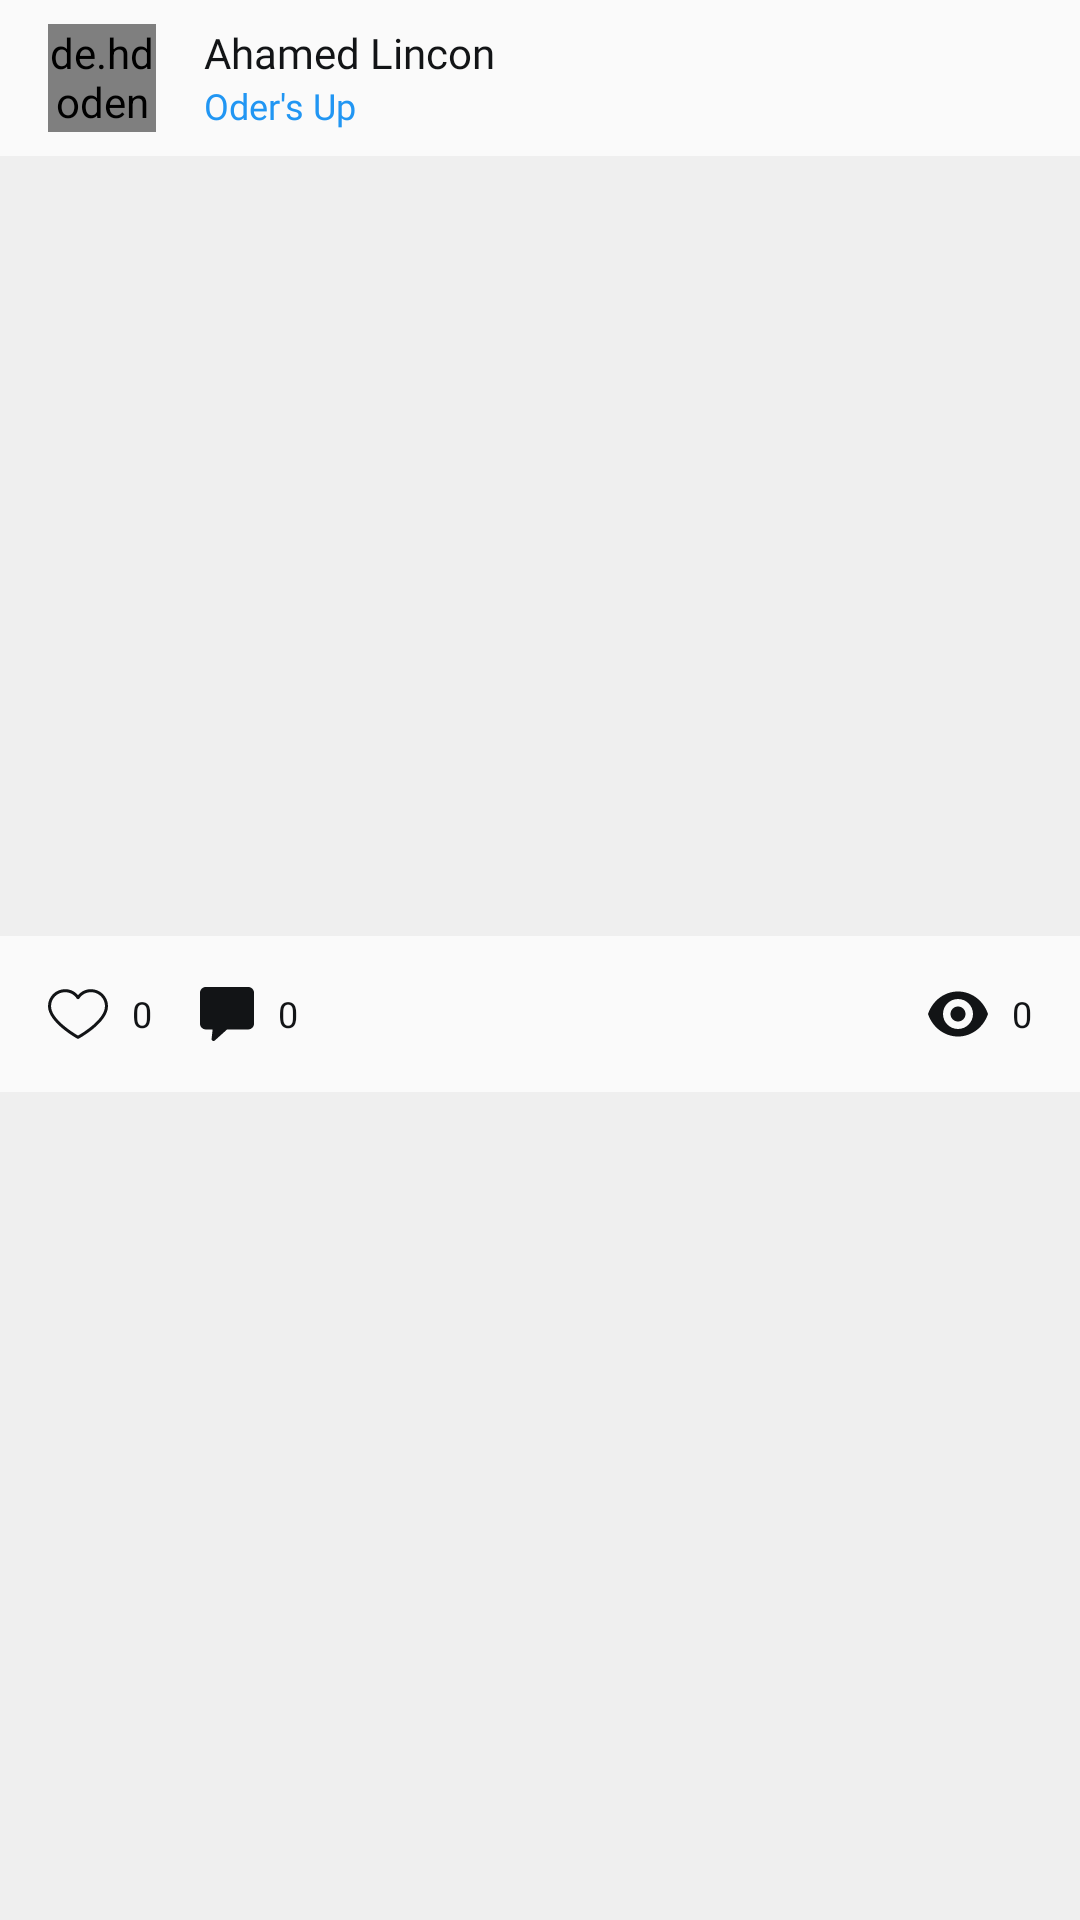

Android layout source for this screen:
<!-- AndroidManifest.xml: application theme AppTheme -->
<!-- res/layout/feed_layout.xml -->
<?xml version="1.0" encoding="utf-8"?>
<androidx.cardview.widget.CardView xmlns:android="http://schemas.android.com/apk/res/android"
    xmlns:app="http://schemas.android.com/apk/res-auto"
    xmlns:tools="http://schemas.android.com/tools"
    android:layout_width="match_parent"
    android:layout_height="wrap_content"
    android:clickable="true"
    android:foreground="?android:attr/selectableItemBackground"
    android:orientation="vertical"
    app:cardBackgroundColor="@color/colorBackground"
    app:cardCornerRadius="0dp"
    app:cardElevation="0dp">

    <LinearLayout
        android:layout_width="match_parent"
        android:layout_height="match_parent"
        android:orientation="vertical">

        <LinearLayout
            android:layout_width="match_parent"
            android:layout_height="wrap_content"
            android:background="@color/colorCard"
            android:orientation="horizontal"
            android:paddingLeft="16dp"
            android:paddingTop="8dp"
            android:paddingRight="16dp"
            android:paddingBottom="8dp">

            <de.hdodenhof.circleimageview.CircleImageView
                android:id="@+id/profile"
                android:layout_width="36dp"
                android:layout_height="36dp"
                android:layout_gravity="center_vertical"
                android:src="@drawable/img_user"></de.hdodenhof.circleimageview.CircleImageView>

            <LinearLayout
                android:layout_width="wrap_content"
                android:layout_height="wrap_content"
                android:layout_marginLeft="16dp"
                android:gravity="center_vertical"
                android:orientation="vertical">

                <TextView
                    android:id="@+id/name"
                    android:layout_width="wrap_content"
                    android:layout_height="wrap_content"
                    android:fontFamily="@font/montserrat_bold"
                    android:text="Ahamed Lincon"
                    android:textColor="@color/colorText"
                    android:textSize="14sp"></TextView>

                <TextView
                    android:id="@+id/restaurant"
                    android:layout_width="wrap_content"
                    android:layout_height="wrap_content"
                    android:fontFamily="@font/montserrat_bold"
                    android:text="Oder's Up"
                    android:textColor="@color/colorBlue"
                    android:textSize="12sp"></TextView>

            </LinearLayout>

        </LinearLayout>

        <ImageView
            android:id="@+id/post_image"
            android:layout_width="match_parent"
            android:layout_height="260dp"
            android:scaleType="centerCrop"
            android:adjustViewBounds="true"></ImageView>

        <RelativeLayout
            android:layout_width="fill_parent"
            android:layout_height="wrap_content"
            android:background="@color/colorCard"
            android:paddingLeft="16dp"
            android:paddingTop="16dp"
            android:paddingRight="16dp"
            android:paddingBottom="16dp">

            <LinearLayout
                android:layout_width="wrap_content"
                android:layout_height="wrap_content"
                android:gravity="center_vertical"
                android:orientation="horizontal">

                <ImageView
                    android:id="@+id/like"
                    android:layout_width="20dp"
                    android:layout_height="20dp"
                    android:src="@drawable/ic_heart"></ImageView>

                <TextView
                    android:id="@+id/like_count"
                    android:layout_width="wrap_content"
                    android:layout_height="wrap_content"
                    android:layout_marginLeft="8dp"
                    android:fontFamily="@font/montserrat_bold"
                    android:text="0"
                    android:textColor="@color/colorText"
                    android:textSize="12sp"></TextView>

                <ImageView
                    android:id="@+id/comment"
                    android:layout_width="18dp"
                    android:layout_height="18dp"
                    android:layout_marginLeft="16dp"
                    android:src="@drawable/ic_comment"></ImageView>

                <TextView
                    android:id="@+id/comments_count"
                    android:layout_width="wrap_content"
                    android:layout_height="wrap_content"
                    android:layout_marginLeft="8dp"
                    android:fontFamily="@font/montserrat_bold"
                    android:text="0"
                    android:textColor="@color/colorText"
                    android:textSize="12sp"></TextView>

            </LinearLayout>

            <LinearLayout
                android:layout_width="wrap_content"
                android:layout_height="wrap_content"
                android:gravity="center_vertical"
                android:layout_alignParentRight="true"
                android:orientation="horizontal">

                <ImageView
                    android:layout_width="20dp"
                    android:layout_height="20dp"
                    android:layout_marginLeft="16dp"
                    android:src="@drawable/ic_view"></ImageView>

                <TextView
                    android:id="@+id/views_count"
                    android:layout_width="wrap_content"
                    android:layout_height="wrap_content"
                    android:layout_marginLeft="8dp"
                    android:fontFamily="@font/montserrat_bold"
                    android:text="0"
                    android:textColor="@color/colorText"
                    android:textSize="12sp"></TextView>

            </LinearLayout>

        </RelativeLayout>

    </LinearLayout>

</androidx.cardview.widget.CardView>
<!-- resources referenced by this layout -->
<resources>
  <color name="colorBackground">#efefef</color>
  <color name="colorBlue">#2196f3</color>
  <color name="colorCard">#fafafa</color>
  <color name="colorText">#121416</color>
  <!-- drawable ic_comment (drawable) -->
  <vector xmlns:android="http://schemas.android.com/apk/res/android"
      android:width="477.867dp"
      android:height="477.867dp"
      android:viewportWidth="477.867"
      android:viewportHeight="477.867">
    <path
        android:fillColor="@color/colorIcon"
        android:pathData="M426.667,0.002H51.2C22.923,0.002 0,22.925 0,51.202v273.067c0,28.277 22.923,51.2 51.2,51.2h60.587l-9.284,83.456c-1.035,9.369 5.721,17.802 15.09,18.837c4.838,0.534 9.674,-1.023 13.292,-4.279l108.919,-98.014h186.863c28.277,0 51.2,-22.923 51.2,-51.2V51.202C477.867,22.925 454.944,0.002 426.667,0.002z"/>
  </vector>
  <!-- drawable ic_heart (drawable) -->
  <vector xmlns:android="http://schemas.android.com/apk/res/android"
      android:width="512dp"
      android:height="512dp"
      android:viewportWidth="512"
      android:viewportHeight="512">
    <path
        android:fillColor="@color/colorIcon"
        android:pathData="M376,30c-27.783,0 -53.255,8.804 -75.707,26.168c-21.525,16.647 -35.856,37.85 -44.293,53.268c-8.437,-15.419 -22.768,-36.621 -44.293,-53.268C189.255,38.804 163.783,30 136,30C58.468,30 0,93.417 0,177.514c0,90.854 72.943,153.015 183.369,247.118c18.752,15.981 40.007,34.095 62.099,53.414C248.38,480.596 252.12,482 256,482s7.62,-1.404 10.532,-3.953c22.094,-19.322 43.348,-37.435 62.111,-53.425C439.057,330.529 512,268.368 512,177.514C512,93.417 453.532,30 376,30z"/>
  </vector>
  <!-- drawable ic_view (drawable) -->
  <vector xmlns:android="http://schemas.android.com/apk/res/android"
      android:width="512dp"
      android:height="512dp"
      android:viewportWidth="515.556"
      android:viewportHeight="515.556">
    <path
        android:fillColor="@color/colorIcon"
        android:pathData="m257.778,64.444c-119.112,0 -220.169,80.774 -257.778,193.334 37.609,112.56 138.666,193.333 257.778,193.333s220.169,-80.774 257.778,-193.333c-37.609,-112.56 -138.666,-193.334 -257.778,-193.334zM257.778,386.667c-71.184,0 -128.889,-57.706 -128.889,-128.889 0,-71.184 57.705,-128.889 128.889,-128.889s128.889,57.705 128.889,128.889c0,71.182 -57.705,128.889 -128.889,128.889z"/>
    <path
        android:fillColor="@color/colorIcon"
        android:pathData="m303.347,212.209c25.167,25.167 25.167,65.971 0,91.138s-65.971,25.167 -91.138,0 -25.167,-65.971 0,-91.138 65.971,-25.167 91.138,0"/>
  </vector>
  <!-- drawable img_user: vector/xml drawable (drawable, 4234 chars, omitted) -->
  <style name="AppTheme" parent="Theme.AppCompat.DayNight.NoActionBar">
          
          <item name="colorPrimary">@color/colorPrimary</item>
          <item name="colorPrimaryDark">@color/colorPrimaryDark</item>
          <item name="colorAccent">@color/colorAccent</item>
          <item name="android:popupTheme">@style/PopupOverlay</item>
          <item name="android:windowLightStatusBar">true</item>
      </style>
  <color name="colorIcon">#121416</color>
  <color name="colorPrimary">#fff</color>
  <color name="colorPrimaryDark">#fff</color>
  <color name="colorAccent">#2196f3</color>
  <style name="PopupOverlay" parent="ThemeOverlay.AppCompat.Light">
          <item name="android:background">@color/colorPrimary</item>
      </style>
</resources>
